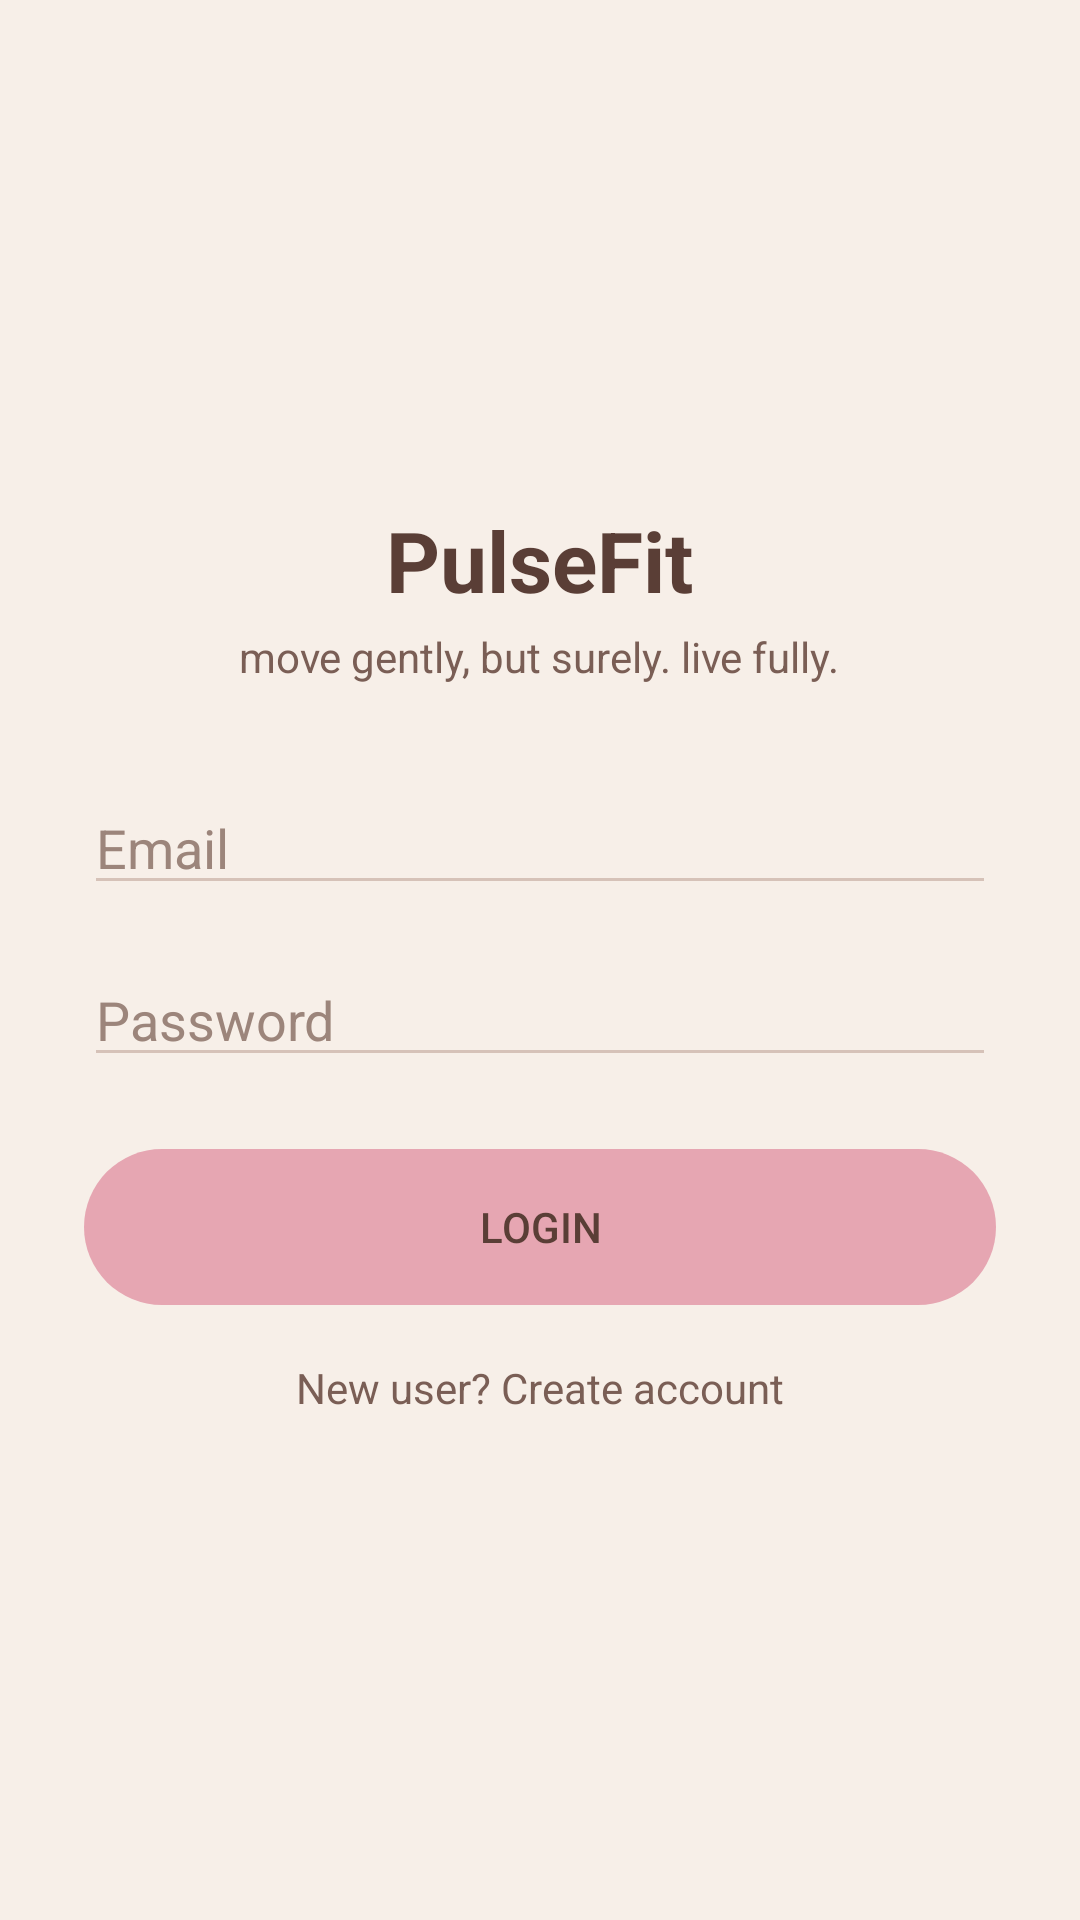

This screen was rendered from an Android layout file. Write that file and the resources it references.
<!-- AndroidManifest.xml: application theme Theme.PulseFit -->
<!-- res/layout/activity_login.xml -->
<?xml version="1.0" encoding="utf-8"?>
<FrameLayout xmlns:android="http://schemas.android.com/apk/res/android"
    android:layout_width="match_parent"
    android:layout_height="match_parent"
    android:background="#F6EFE8">

    
    <ImageView
        android:layout_width="match_parent"
        android:layout_height="match_parent"
        android:src="@drawable/login_bg"
        android:scaleType="centerCrop"
        android:contentDescription="@null" />

    
    <View
        android:layout_width="match_parent"
        android:layout_height="match_parent"
        android:background="#40F6EFE8" />
    

    
    <LinearLayout
        android:layout_width="match_parent"
        android:layout_height="match_parent"
        android:orientation="vertical"
        android:gravity="center"
        android:padding="28dp">

        <TextView
            android:text="PulseFit"
            android:textSize="28sp"
            android:textStyle="bold"
            android:textColor="#5A3E36"
            android:layout_marginBottom="4dp"
            android:layout_width="wrap_content"
            android:layout_height="wrap_content"/>

        <TextView
            android:text="move gently, but surely. live fully."
            android:textSize="14sp"
            android:textColor="#7A5E55"
            android:layout_marginBottom="32dp"
            android:layout_width="wrap_content"
            android:layout_height="wrap_content"/>

        <EditText
            android:id="@+id/etEmail"
            android:hint="Email"
            android:textColor="#4A2F28"
            android:textColorHint="#9C857B"
            android:backgroundTint="#D6C2B8"
            android:layout_marginBottom="16dp"
            android:layout_width="match_parent"
            android:layout_height="wrap_content"/>

        <EditText
            android:id="@+id/etPassword"
            android:hint="Password"
            android:inputType="textPassword"
            android:textColor="#4A2F28"
            android:textColorHint="#9C857B"
            android:backgroundTint="#D6C2B8"
            android:layout_marginBottom="24dp"
            android:layout_width="match_parent"
            android:layout_height="wrap_content"/>

        <Button
            android:id="@+id/btnLogin"
            android:text="Login"
            android:textColor="#5A3E36"
            android:background="@drawable/bg_button_pill"
            android:minHeight="52dp"
            android:elevation="0dp"
            android:stateListAnimator="@null"
            android:layout_width="match_parent"
            android:layout_height="wrap_content"/>

        <TextView
            android:id="@+id/txtRegister"
            android:text="New user? Create account"
            android:textColor="#7A5E55"
            android:layout_marginTop="18dp"
            android:layout_width="wrap_content"
            android:layout_height="wrap_content"/>

    </LinearLayout>

</FrameLayout>
<!-- resources referenced by this layout -->
<resources>
  <!-- drawable bg_button_pill (drawable) -->
  <?xml version="1.0" encoding="utf-8"?>
  <shape xmlns:android="http://schemas.android.com/apk/res/android">
      <solid android:color="@color/accent_primary"/>
      <corners android:radius="28dp"/>
  </shape>
  <style name="Theme.PulseFit" parent="Theme.Material3.Light.NoActionBar">
          <item name="android:windowBackground">@color/bg_main</item>
          <item name="colorPrimary">@color/accent</item>
          <item name="colorSecondary">@color/accent_soft</item>
  
          
          <item name="android:statusBarColor">@color/bg_main</item>
          <item name="android:navigationBarColor">@color/bg_main</item>
  
          
          <item name="android:colorControlHighlight">@color/accent_soft</item>
      </style>
  <color name="accent_primary">#E6A6B2</color>
  <color name="bg_main">#F4ECE6</color>
  <color name="accent">#E6A6B2</color>
  <color name="accent_soft">#F1BCC7</color>
</resources>
